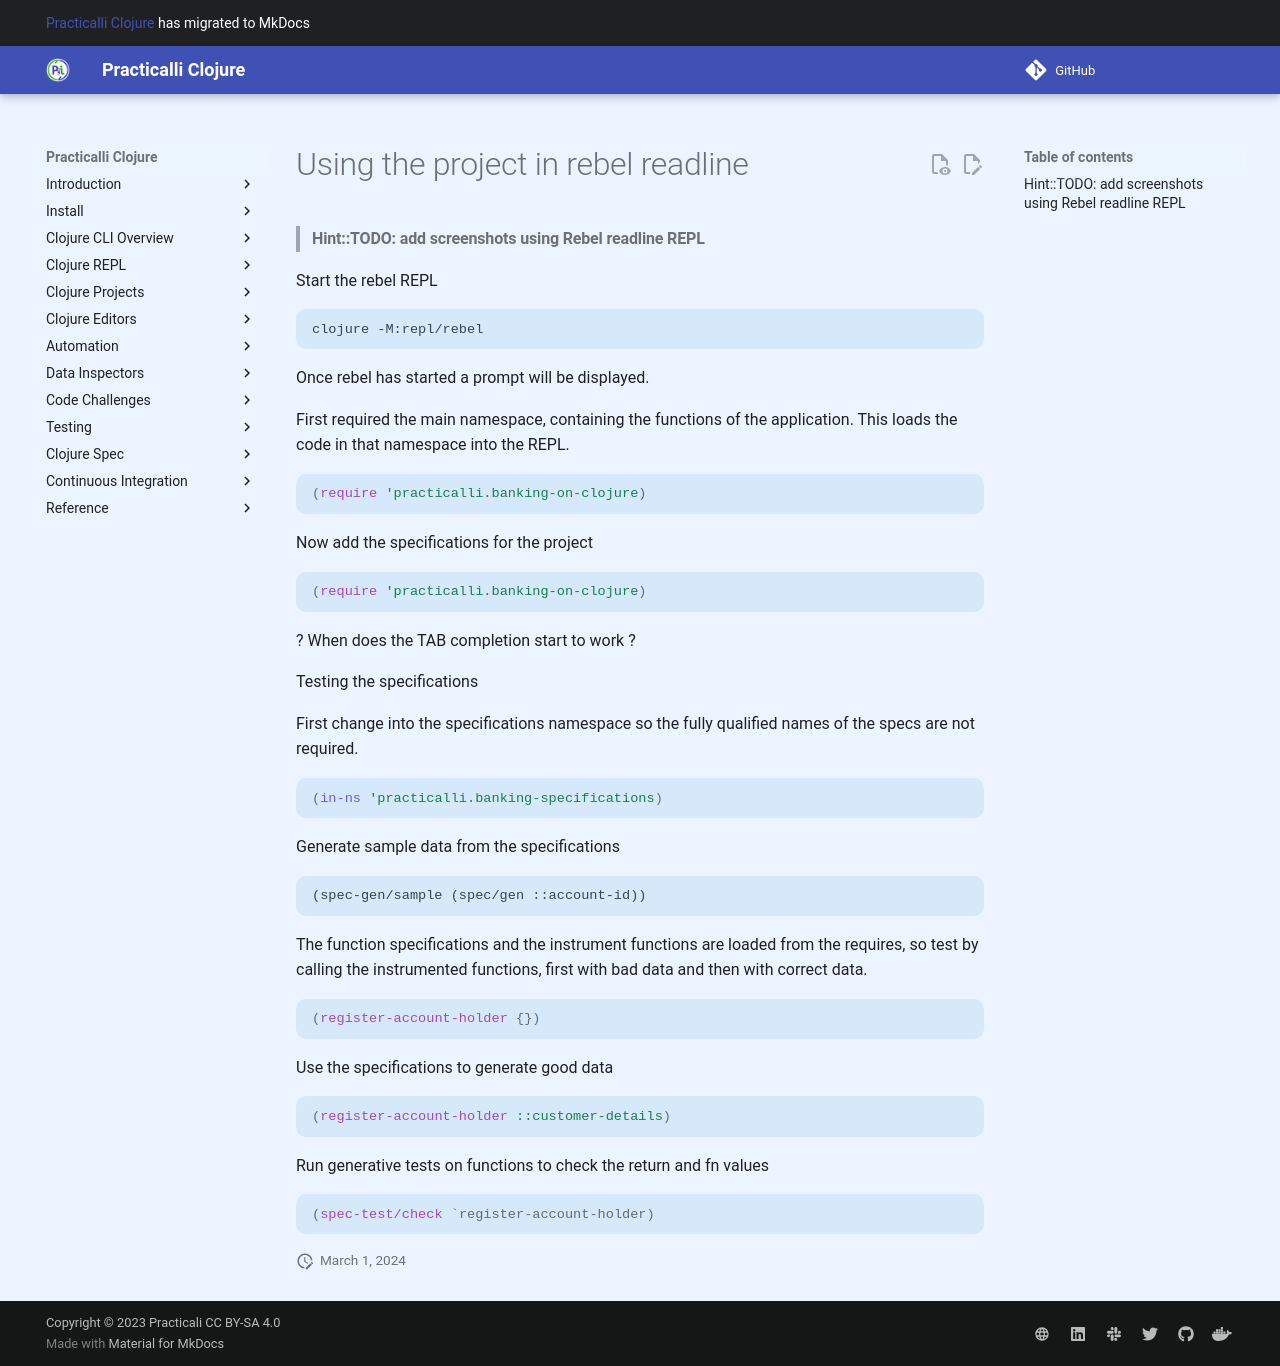

repository: practicalli/clojure · page: clojure-spec/projects/bank-account/rebel-readline/index.html · generator: mkdocs

# Using the project in rebel readline

> #### Hint::TODO: add screenshots using Rebel readline REPL

Start the rebel REPL

```bash
clojure -M:repl/rebel
```

Once rebel has started a prompt will be displayed.


First required the main namespace, containing the functions of the application.  This loads the code in that namespace into the REPL.


```clojure
(require 'practicalli.banking-on-clojure)
```

Now add the specifications for the project

```clojure
(require 'practicalli.banking-on-clojure)
```


? When does the TAB completion start to work ?


Testing the specifications

First change into the specifications namespace so the fully qualified names of the specs are not required.

```clojure
(in-ns 'practicalli.banking-specifications)
```

Generate sample data from the specifications

```
(spec-gen/sample (spec/gen ::account-id))
```


The function specifications and the instrument functions are loaded from the requires, so test by calling the instrumented functions, first with bad data and then with correct data.

```clojure
(register-account-holder {})
```

Use the specifications to generate good data


```clojure
(register-account-holder ::customer-details)
```


Run generative tests on functions to check the return and fn values


```clojure
(spec-test/check `register-account-holder)
```
